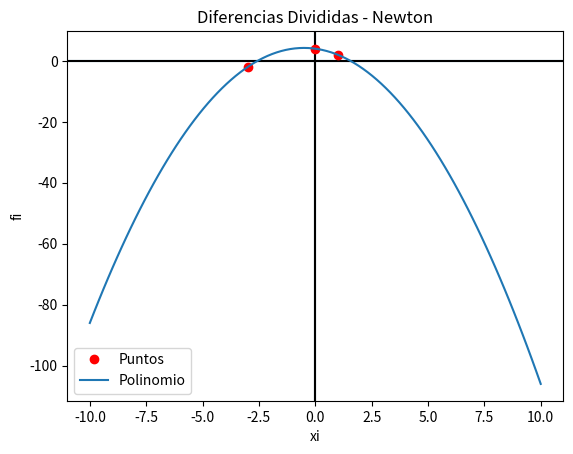

Source code (Python):
import sympy as sym
from sympy import *
import numpy as np
import matplotlib.pyplot as plt

x = symbols('x') # La variable simbolica para realizar los caálculos correspondientes

# Diferencias divididas y Polinomio de Newton
def ddn(m, z):
    #Obtencion de diferencias divididas
    #Se crea una matriz para añadir los vectores de x y de y
    a = []
    #La matriz tiene dimensiones (n+1) x n, donde n es la cantidad de puntos dados.
    for g in range(len(m)+1):
        aux = []
        for e in range(len(m)):
            aux.append(0)
        a.append(aux)


    for s in range(len(m)):
        # Se llena la primera fila de la matriz a con las coordenadas en x (m) y la segunda fila con las coordenadas en y (z).
        a[0][s] = (m[s])
        a[1][s] = (z[s])
        b = 1
        c = 1
        d = 1           

    for i in range(len(a[0])):
        for j in range(len(a[0])-b):
            a[c+1][j] = ((a[c][j+1]-a[c][j])/(a[0][j+d]-a[0][j])) #Formula de las diferencias divididas, los resultados que se guardaran en la matriz
        b+= 1
        c+= 1
        d+= 1


    #Se imprime en consola la matriz de diferencias divididas, mostrando los valores de x y f(x) de manera ordenada.
    print(" X | f(X)")
    matrix = np.array(a)
    matrix_t = np.transpose(matrix)
    print(matrix_t)

    # Se inicializan variables para representar el polinomio y un contador.
    p=0
    w=0

    #Se utiliza un bucle para construir el polinomio interpolante utilizando las diferencias divididas.
    for t in range(len(a[0])):
        terminos=1
        for r in range(w):
            terminos*=(x-a[0][r])
        w+=1
        p+= a[t+1][0]*terminos
        # Se simplifica el polinomio y se imprime.
        pol=simplify(p)
    print("\n Polinomio: ")
    print(pol)
    return pol

# Datos de entrada
m = [1, 0, -3]
z = [2, 4, -2]

#Grafica
px = sym.lambdify(x,ddn(m,z)) #Transforma la expresion en una funcion lambda
pxi=np.linspace(-10,10,100)
pfi = px(pxi)
np.set_printoptions(precision = 4)
plt.legend()
plt.xlabel('xi')
plt.ylabel('fi')
plt.axvline(x=0, ymin=-10, ymax=10)
plt.axhline(y=0, xmin=-10, xmax=10)
plt.axvline(color="black")
plt.axhline(color="black")

#PUNTOS
plt.plot(m,z,'ro', label = 'Puntos')
#FUNCION
plt.plot(pxi,pfi, label = 'Polinomio')
plt.title('Diferencias Divididas - Newton')
plt.legend() 
plt.show()
